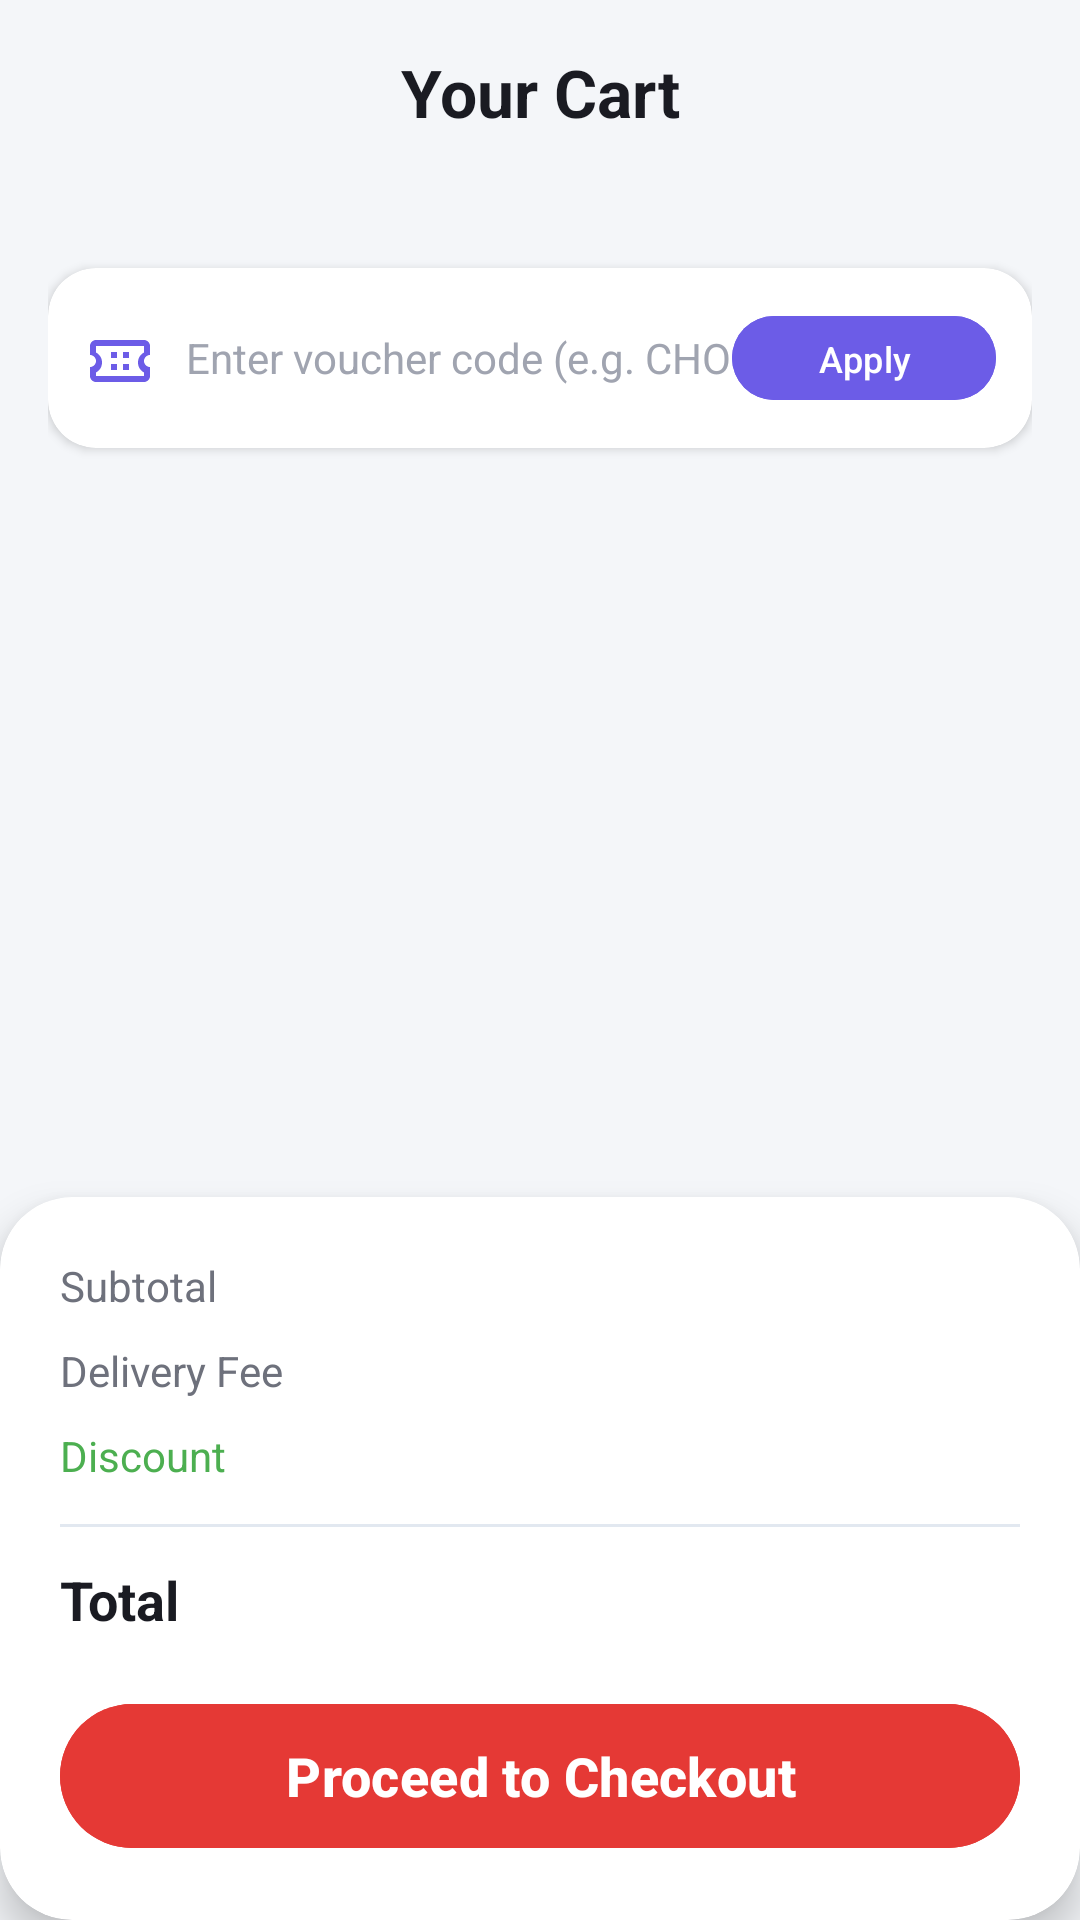

Layout XML and referenced resources for this Android screen:
<!-- AndroidManifest.xml: application theme Theme.ChowDown2 -->
<!-- res/layout/fragment_cart.xml -->
<?xml version="1.0" encoding="utf-8"?>
<androidx.constraintlayout.widget.ConstraintLayout xmlns:android="http://schemas.android.com/apk/res/android"
    xmlns:app="http://schemas.android.com/apk/res-auto"
    xmlns:tools="http://schemas.android.com/tools"
    android:layout_width="match_parent"
    android:layout_height="match_parent"
    android:background="@color/bg_light_blue_grey">

    
    <TextView
        android:id="@+id/tvCartTitle"
        android:layout_width="wrap_content"
        android:layout_height="wrap_content"
        android:layout_marginTop="16dp"
        android:text="Your Cart"
        android:textColor="@color/text_primary"
        android:textSize="22sp"
        android:textStyle="bold"
        app:layout_constraintEnd_toEndOf="parent"
        app:layout_constraintStart_toStartOf="parent"
        app:layout_constraintTop_toTopOf="parent" />

    
    <androidx.core.widget.NestedScrollView
        android:id="@+id/svCartContent"
        android:layout_width="0dp"
        android:layout_height="0dp"
        android:layout_marginTop="16dp"
        android:fillViewport="true"
        app:layout_constraintBottom_toTopOf="@id/bottomSummaryCard"
        app:layout_constraintEnd_toEndOf="parent"
        app:layout_constraintStart_toStartOf="parent"
        app:layout_constraintTop_toBottomOf="@id/tvCartTitle">

        <LinearLayout
            android:layout_width="match_parent"
            android:layout_height="wrap_content"
            android:orientation="vertical"
            android:padding="16dp">

            <androidx.recyclerview.widget.RecyclerView
                android:id="@+id/rvCartItems"
                android:layout_width="match_parent"
                android:layout_height="wrap_content"
                android:nestedScrollingEnabled="false"
                app:layoutManager="androidx.recyclerview.widget.LinearLayoutManager"
                tools:listitem="@layout/item_cart" />

            
            <com.google.android.material.card.MaterialCardView
                android:layout_width="match_parent"
                android:layout_height="wrap_content"
                android:layout_marginTop="12dp"
                app:cardBackgroundColor="@color/white"
                app:cardCornerRadius="16dp"
                app:cardElevation="2dp"
                app:strokeWidth="0dp">

                <LinearLayout
                    android:layout_width="match_parent"
                    android:layout_height="wrap_content"
                    android:gravity="center_vertical"
                    android:orientation="horizontal"
                    android:padding="12dp">

                    <ImageView
                        android:layout_width="24dp"
                        android:layout_height="24dp"
                        android:src="@drawable/ic_voucher"
                        app:tint="@color/purple_accent" />

                    <EditText
                        android:id="@+id/etVoucherCode"
                        android:layout_width="0dp"
                        android:layout_height="wrap_content"
                        android:layout_marginStart="10dp"
                        android:layout_weight="1"
                        android:background="@null"
                        android:hint="Enter voucher code (e.g. CHOW15)"
                        android:inputType="textCapCharacters"
                        android:textColor="@color/text_primary"
                        android:textColorHint="@color/text_muted"
                        android:textSize="14sp" />

                    <com.google.android.material.button.MaterialButton
                        android:id="@+id/btnApplyVoucher"
                        android:layout_width="wrap_content"
                        android:layout_height="36dp"
                        android:backgroundTint="@color/purple_accent"
                        android:text="Apply"
                        android:textAllCaps="false"
                        android:textColor="@color/white"
                        android:textSize="12sp"
                        app:cornerRadius="18dp" />
                </LinearLayout>
            </com.google.android.material.card.MaterialCardView>

        </LinearLayout>
    </androidx.core.widget.NestedScrollView>

    
    <LinearLayout
        android:id="@+id/llEmptyCart"
        android:layout_width="wrap_content"
        android:layout_height="wrap_content"
        android:gravity="center"
        android:orientation="vertical"
        android:visibility="gone"
        app:layout_constraintBottom_toBottomOf="parent"
        app:layout_constraintEnd_toEndOf="parent"
        app:layout_constraintStart_toStartOf="parent"
        app:layout_constraintTop_toTopOf="parent">

        <ImageView
            android:layout_width="120dp"
            android:layout_height="120dp"
            android:src="@drawable/ic_cart"
            app:tint="@color/text_muted" />

        <TextView
            android:layout_width="wrap_content"
            android:layout_height="wrap_content"
            android:layout_marginTop="16dp"
            android:text="Your cart is empty"
            android:textColor="@color/text_primary"
            android:textSize="20sp"
            android:textStyle="bold" />

        <TextView
            android:layout_width="wrap_content"
            android:layout_height="wrap_content"
            android:layout_marginTop="6dp"
            android:text="Add some delicious chow to get started!"
            android:textColor="@color/text_secondary"
            android:textSize="14sp" />

        <com.google.android.material.button.MaterialButton
            android:id="@+id/btnBrowseMenu"
            android:layout_width="wrap_content"
            android:layout_height="48dp"
            android:layout_marginTop="20dp"
            android:backgroundTint="@color/primary_red"
            android:text="Browse Menu"
            android:textAllCaps="false"
            android:textColor="@color/white"
            app:cornerRadius="24dp" />
    </LinearLayout>

    
    <com.google.android.material.card.MaterialCardView
        android:id="@+id/bottomSummaryCard"
        android:layout_width="match_parent"
        android:layout_height="wrap_content"
        app:cardBackgroundColor="@color/white"
        app:cardCornerRadius="24dp"
        app:cardElevation="8dp"
        app:strokeWidth="0dp"
        app:layout_constraintBottom_toBottomOf="parent">

        <LinearLayout
            android:layout_width="match_parent"
            android:layout_height="wrap_content"
            android:orientation="vertical"
            android:padding="20dp">

            
            <RelativeLayout
                android:layout_width="match_parent"
                android:layout_height="wrap_content">

                <TextView
                    android:layout_width="wrap_content"
                    android:layout_height="wrap_content"
                    android:text="Subtotal"
                    android:textColor="@color/text_secondary"
                    android:textSize="14sp" />

                <TextView
                    android:id="@+id/tvSubtotal"
                    android:layout_width="wrap_content"
                    android:layout_height="wrap_content"
                    android:layout_alignParentEnd="true"
                    android:textColor="@color/text_primary"
                    android:textSize="15sp"
                    android:textStyle="bold"
                    tools:text="R 30.00" />
            </RelativeLayout>

            
            <RelativeLayout
                android:layout_width="match_parent"
                android:layout_height="wrap_content"
                android:layout_marginTop="8dp">

                <TextView
                    android:layout_width="wrap_content"
                    android:layout_height="wrap_content"
                    android:text="Delivery Fee"
                    android:textColor="@color/text_secondary"
                    android:textSize="14sp" />

                <TextView
                    android:id="@+id/tvDeliveryFee"
                    android:layout_width="wrap_content"
                    android:layout_height="wrap_content"
                    android:layout_alignParentEnd="true"
                    android:textColor="@color/text_primary"
                    android:textSize="15sp"
                    tools:text="R 15.00" />
            </RelativeLayout>

            
            <RelativeLayout
                android:id="@+id/rlDiscount"
                android:layout_width="match_parent"
                android:layout_height="wrap_content"
                android:layout_marginTop="8dp">

                <TextView
                    android:layout_width="wrap_content"
                    android:layout_height="wrap_content"
                    android:text="Discount"
                    android:textColor="@color/green_success"
                    android:textSize="14sp" />

                <TextView
                    android:id="@+id/tvDiscount"
                    android:layout_width="wrap_content"
                    android:layout_height="wrap_content"
                    android:layout_alignParentEnd="true"
                    android:textColor="@color/green_success"
                    android:textSize="15sp"
                    android:textStyle="bold"
                    tools:text="- R 0.00" />
            </RelativeLayout>

            <View
                android:layout_width="match_parent"
                android:layout_height="1dp"
                android:layout_marginTop="12dp"
                android:layout_marginBottom="12dp"
                android:background="@color/divider" />

            
            <RelativeLayout
                android:layout_width="match_parent"
                android:layout_height="wrap_content">

                <TextView
                    android:layout_width="wrap_content"
                    android:layout_height="wrap_content"
                    android:text="Total"
                    android:textColor="@color/text_primary"
                    android:textSize="18sp"
                    android:textStyle="bold" />

                <TextView
                    android:id="@+id/tvTotal"
                    android:layout_width="wrap_content"
                    android:layout_height="wrap_content"
                    android:layout_alignParentEnd="true"
                    android:textColor="@color/primary_red"
                    android:textSize="20sp"
                    android:textStyle="bold"
                    tools:text="R 45.00" />
            </RelativeLayout>

            
            <com.google.android.material.button.MaterialButton
                android:id="@+id/btnCheckout"
                android:layout_width="match_parent"
                android:layout_height="56dp"
                android:layout_marginTop="16dp"
                android:backgroundTint="@color/primary_red"
                android:text="Proceed to Checkout"
                android:textAllCaps="false"
                android:textColor="@color/white"
                android:textSize="18sp"
                android:textStyle="bold"
                app:cornerRadius="28dp" />

        </LinearLayout>
    </com.google.android.material.card.MaterialCardView>

</androidx.constraintlayout.widget.ConstraintLayout>
<!-- res/layout/item_cart.xml (included above) -->
<?xml version="1.0" encoding="utf-8"?>
<com.google.android.material.card.MaterialCardView xmlns:android="http://schemas.android.com/apk/res/android"
    xmlns:app="http://schemas.android.com/apk/res-auto"
    xmlns:tools="http://schemas.android.com/tools"
    android:layout_width="match_parent"
    android:layout_height="wrap_content"
    android:layout_marginBottom="12dp"
    app:cardBackgroundColor="@color/white"
    app:cardCornerRadius="16dp"
    app:cardElevation="2dp"
    app:strokeWidth="0dp">

    <RelativeLayout
        android:layout_width="match_parent"
        android:layout_height="wrap_content"
        android:padding="12dp">

        <ImageView
            android:id="@+id/ivCartItemImage"
            android:layout_width="70dp"
            android:layout_height="70dp"
            android:layout_alignParentStart="true"
            android:layout_centerVertical="true"
            android:contentDescription="Food Image"
            android:src="@drawable/img_burger_splash" />

        <LinearLayout
            android:id="@+id/llInfoContainer"
            android:layout_width="match_parent"
            android:layout_height="wrap_content"
            android:layout_centerVertical="true"
            android:layout_marginStart="12dp"
            android:layout_toStartOf="@id/ibRemove"
            android:layout_toEndOf="@id/ivCartItemImage"
            android:orientation="vertical">

            <TextView
                android:id="@+id/tvCartItemName"
                android:layout_width="wrap_content"
                android:layout_height="wrap_content"
                android:textColor="@color/text_primary"
                android:textSize="16sp"
                android:textStyle="bold"
                tools:text="Smash Burger" />

            <TextView
                android:id="@+id/tvCartItemOptions"
                android:layout_width="wrap_content"
                android:layout_height="wrap_content"
                android:layout_marginTop="2dp"
                android:textColor="@color/text_secondary"
                android:textSize="12sp"
                tools:text="Standard, Extra Cheese" />

            <TextView
                android:id="@+id/tvCartItemPrice"
                android:layout_width="wrap_content"
                android:layout_height="wrap_content"
                android:layout_marginTop="6dp"
                android:textColor="@color/primary_red"
                android:textSize="15sp"
                android:textStyle="bold"
                tools:text="R 15.00" />

            
            <LinearLayout
                android:layout_width="wrap_content"
                android:layout_height="wrap_content"
                android:layout_marginTop="8dp"
                android:gravity="center_vertical"
                android:orientation="horizontal">

                <ImageButton
                    android:id="@+id/btnDecrement"
                    android:layout_width="32dp"
                    android:layout_height="32dp"
                    android:background="@drawable/bg_chip_unselected"
                    android:contentDescription="Decrease"
                    android:src="@drawable/ic_remove"
                    app:tint="@color/text_primary" />

                <TextView
                    android:id="@+id/tvQuantity"
                    android:layout_width="32dp"
                    android:layout_height="wrap_content"
                    android:gravity="center"
                    android:text="1"
                    android:textColor="@color/text_primary"
                    android:textSize="15sp"
                    android:textStyle="bold" />

                <ImageButton
                    android:id="@+id/btnIncrement"
                    android:layout_width="32dp"
                    android:layout_height="32dp"
                    android:background="@drawable/bg_chip_unselected"
                    android:contentDescription="Increase"
                    android:src="@drawable/ic_add"
                    app:tint="@color/text_primary" />
            </LinearLayout>
        </LinearLayout>

        <ImageButton
            android:id="@+id/ibRemove"
            android:layout_width="36dp"
            android:layout_height="36dp"
            android:layout_alignParentEnd="true"
            android:layout_alignParentTop="true"
            android:background="?attr/selectableItemBackgroundBorderless"
            android:contentDescription="Remove item"
            android:src="@drawable/ic_delete"
            app:tint="@color/text_muted" />

    </RelativeLayout>
</com.google.android.material.card.MaterialCardView>
<!-- resources referenced by this layout -->
<resources>
  <color name="bg_light_blue_grey">#F4F6F9</color>
  <color name="divider">#E2E8F0</color>
  <color name="green_success">#4CAF50</color>
  <color name="primary_red">#E53935</color>
  <color name="purple_accent">#6C5CE7</color>
  <color name="text_muted">#A0A4B0</color>
  <color name="text_primary">#1A1B22</color>
  <color name="text_secondary">#6E717C</color>
  <color name="white">#FFFFFFFF</color>
  <!-- drawable bg_chip_unselected (drawable) -->
  <?xml version="1.0" encoding="utf-8"?>
  <shape xmlns:android="http://schemas.android.com/apk/res/android"
      android:shape="rectangle">
      <solid android:color="@color/white" />
      <stroke android:width="1dp" android:color="@color/divider" />
      <corners android:radius="20dp" />
  </shape>
  <!-- drawable ic_cart (drawable) -->
  <vector xmlns:android="http://schemas.android.com/apk/res/android"
      android:width="24dp"
      android:height="24dp"
      android:viewportWidth="24"
      android:viewportHeight="24">
      <path
          android:fillColor="#FF000000"
          android:pathData="M7,18c-1.1,0 -1.99,0.9 -1.99,2S5.9,22 7,22s2,-0.9 2,-2 -0.9,-2 -2,-2zM1,2v2h2l3.6,7.59 -1.35,2.45c-0.16,0.28 -0.25,0.61 -0.25,0.96 0,1.1 0.9,2 2,2h12v-2H7.42c-0.14,0 -0.25,-0.11 -0.25,-0.25l0.03,-0.12 0.9,-1.63h7.45c0.75,0 1.41,-0.41 1.75,-1.03l3.58,-6.49c0.08,-0.14 0.12,-0.31 0.12,-0.48 0,-0.55 -0.45,-1 -1,-1H5.21l-0.94,-2H1zm16,16c-1.1,0 -1.99,0.9 -1.99,2s0.89,2 1.99,2 2,-0.9 2,-2 -0.9,-2 -2,-2z" />
  </vector>
  <!-- drawable ic_voucher (drawable) -->
  <vector xmlns:android="http://schemas.android.com/apk/res/android"
      android:width="24dp"
      android:height="24dp"
      android:viewportWidth="24"
      android:viewportHeight="24">
      <path
          android:fillColor="#FF000000"
          android:pathData="M20,6H4c-1.1,0 -2,0.9 -2,2v3c1.1,0 2,0.9 2,2s-0.9,2 -2,2v3c0,1.1 0.9,2 2,2h16c1.1,0 2,-0.9 2,-2v-3c-1.1,0 -2,-0.9 -2,-2s0.9,-2 2,-2V8c0,-1.1 -0.9,-2 -2,-2zm0,4.18c-1.22,0.61 -2,1.88 -2,3.32s0.78,2.71 2,3.32V18H4v-1.18c1.22,-0.61 2,-1.88 2,-3.32s-0.78,-2.71 -2,-3.32V8h16v2.18zM9,10h2v2H9v-2zm4,0h2v2h-2v-2zm-4,4h2v2H9v-2zm4,0h2v2h-2v-2z" />
  </vector>
  <style name="Theme.ChowDown2" parent="Base.Theme.ChowDown2" />
  <style name="Base.Theme.ChowDown2" parent="Theme.Material3.DayNight.NoActionBar">
          
          <item name="colorPrimary">@color/primary_red</item>
          <item name="colorOnPrimary">@color/white</item>
          <item name="colorSecondary">@color/purple_accent</item>
          <item name="colorOnSecondary">@color/white</item>
          <item name="android:windowBackground">@color/bg_light_blue_grey</item>
          <item name="android:statusBarColor">@color/bg_light_blue_grey</item>
          <item name="android:windowLightStatusBar">true</item>
      </style>
</resources>
